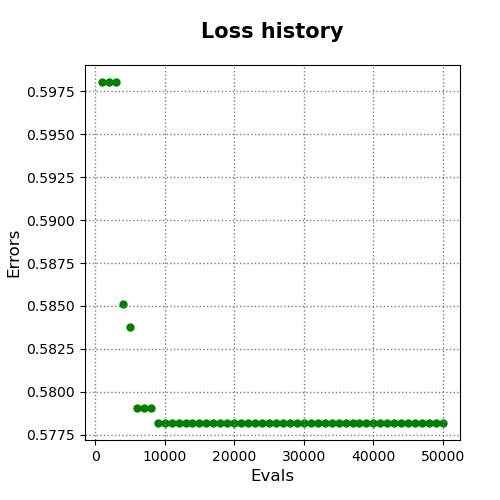

Values plotted in this chart, from the file beside it:
evals, errors
1000, 0.598
2000, 0.598
3000, 0.598
4000, 0.5851
5000, 0.5838
6000, 0.5791
7000, 0.5791
8000, 0.5791
9000, 0.5782
10000, 0.5782
11000, 0.5782
12000, 0.5782
13000, 0.5782
14000, 0.5782
15000, 0.5782
16000, 0.5782
17000, 0.5782
18000, 0.5782
19000, 0.5782
20000, 0.5782
21000, 0.5782
22000, 0.5782
23000, 0.5782
24000, 0.5782
25000, 0.5782
26000, 0.5782
27000, 0.5782
28000, 0.5782
29000, 0.5782
30000, 0.5782
31000, 0.5782
32000, 0.5782
33000, 0.5782
34000, 0.5782
35000, 0.5782
36000, 0.5782
37000, 0.5782
38000, 0.5782
39000, 0.5782
40000, 0.5782
41000, 0.5782
42000, 0.5782
43000, 0.5782
44000, 0.5782
45000, 0.5782
46000, 0.5782
47000, 0.5782
48000, 0.5782
49000, 0.5782
50000, 0.5782
